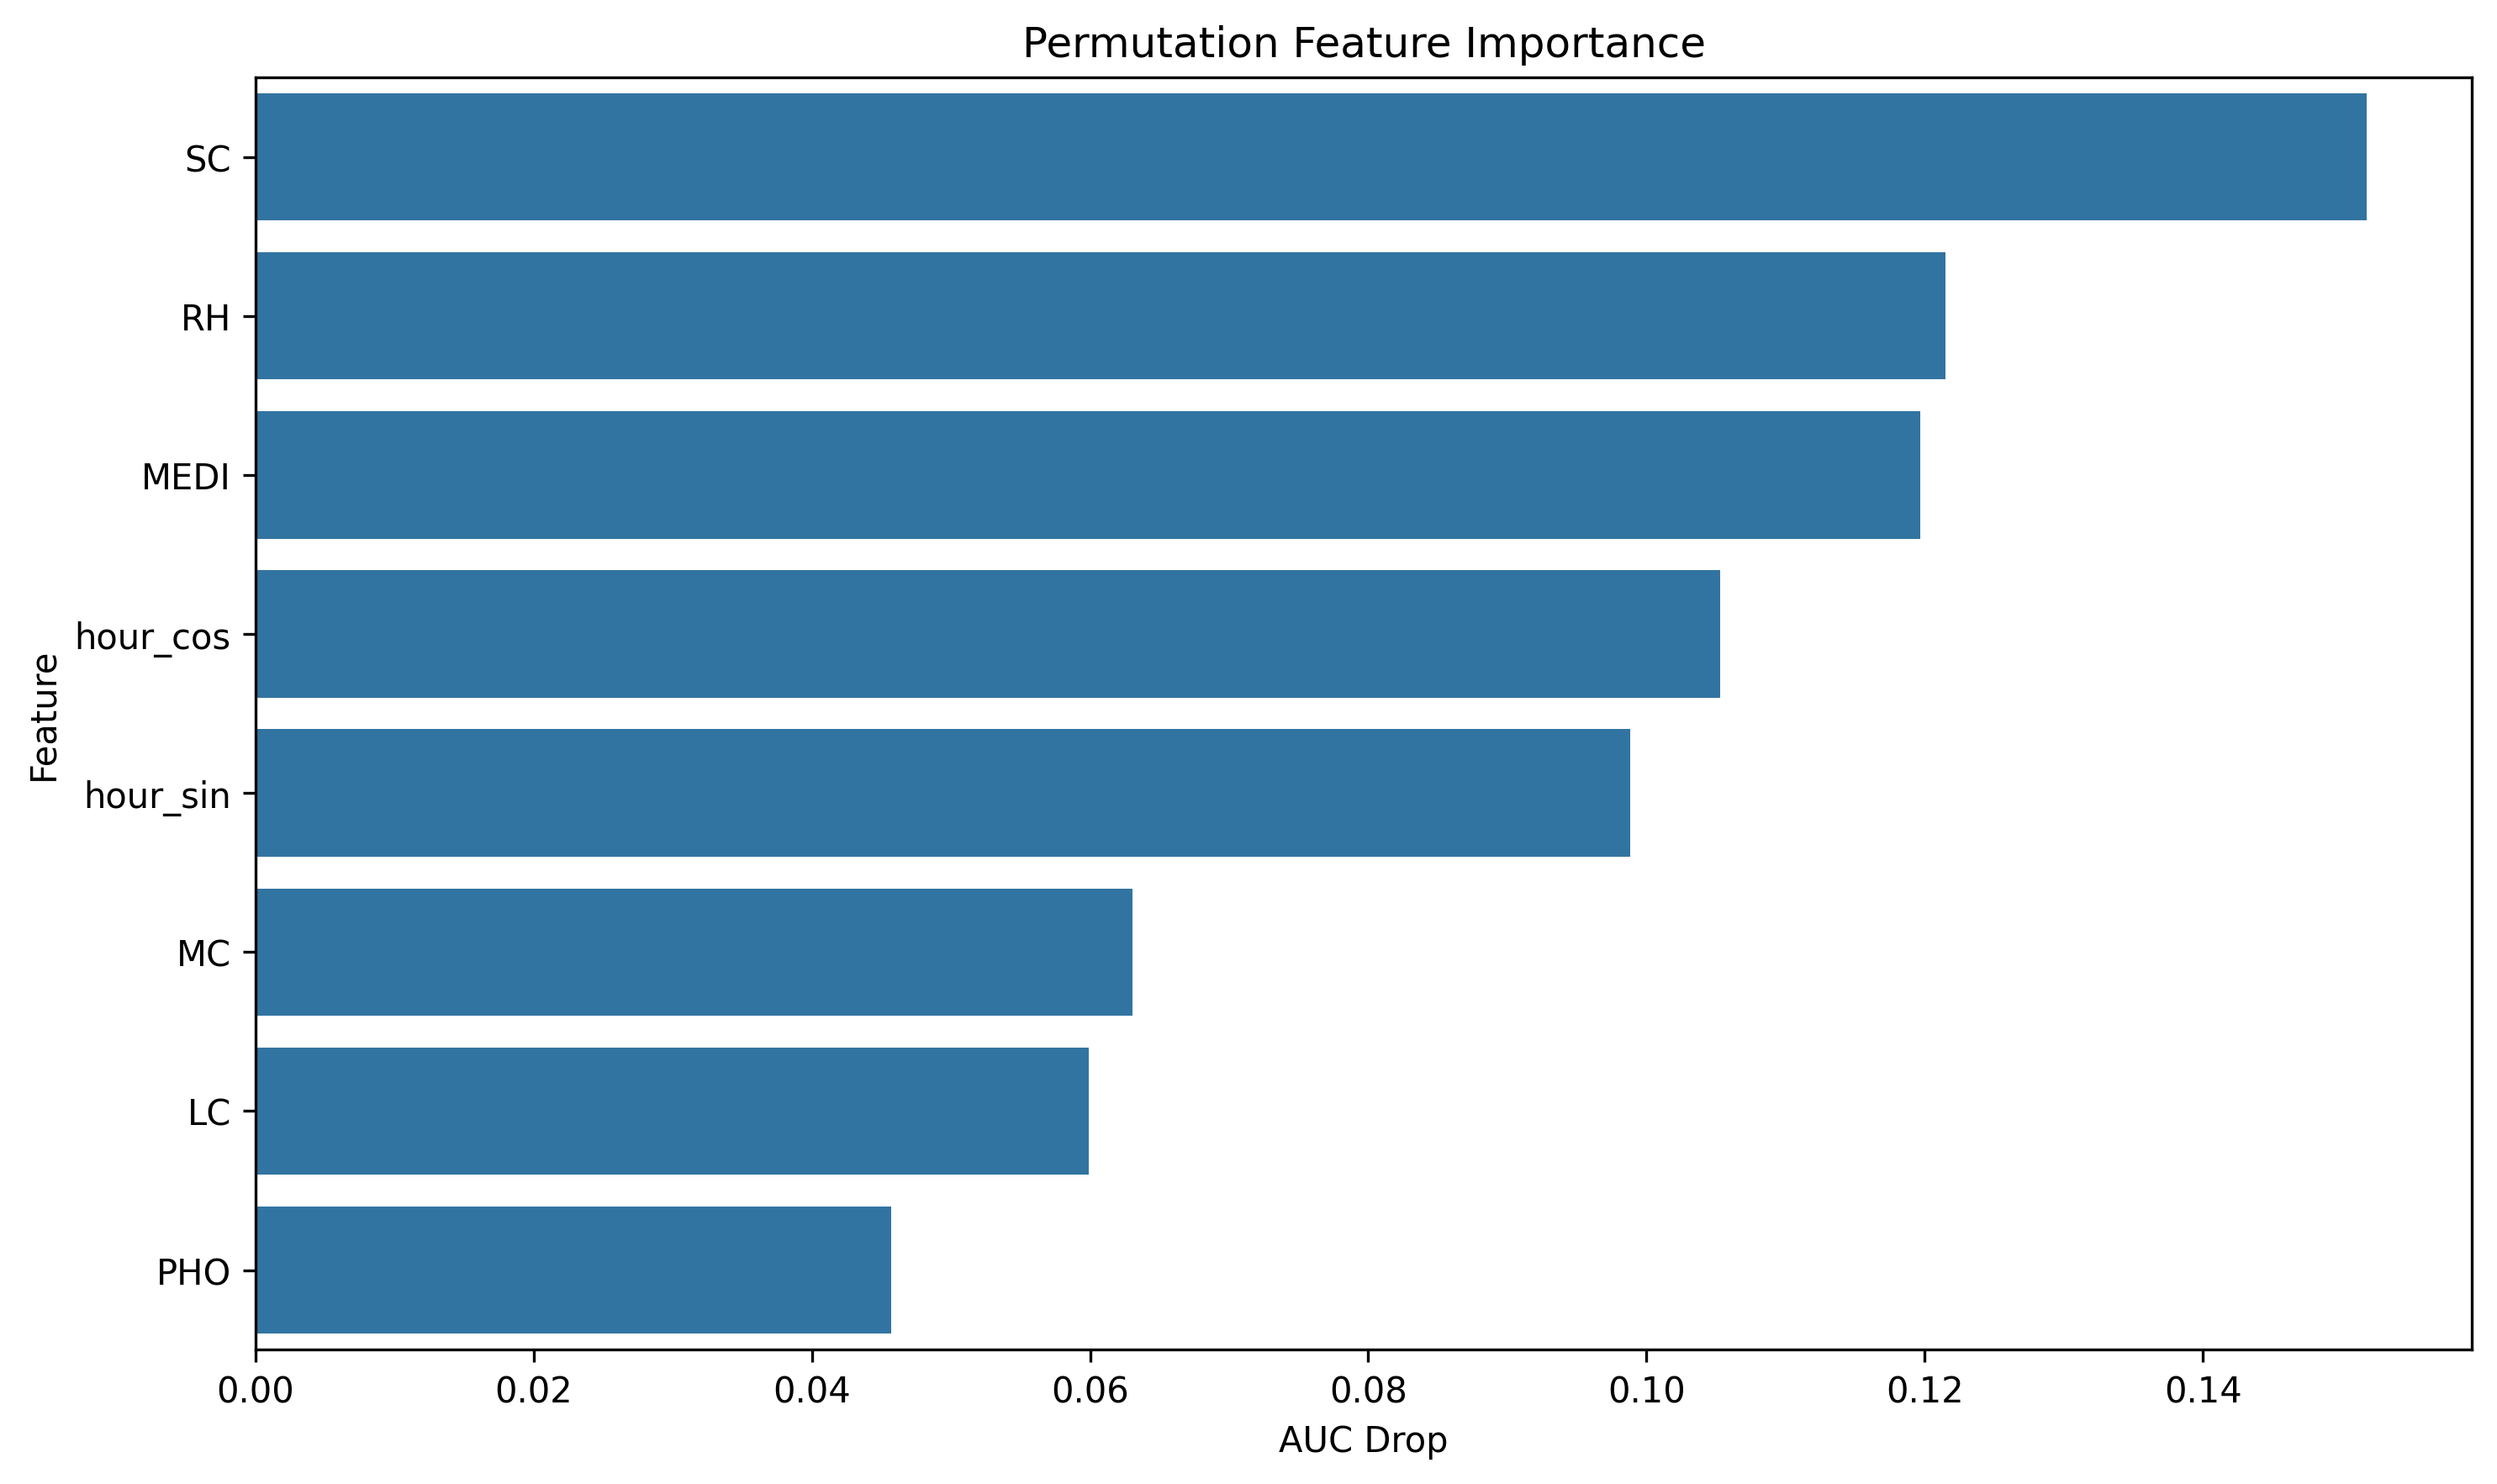

The table this chart was drawn from, first rows:
feature, importance
SC, 0.1518
RH, 0.1215
MEDI, 0.1197
hour_cos, 0.1053
hour_sin, 0.09883
MC, 0.06304
LC, 0.05989
PHO, 0.04567
